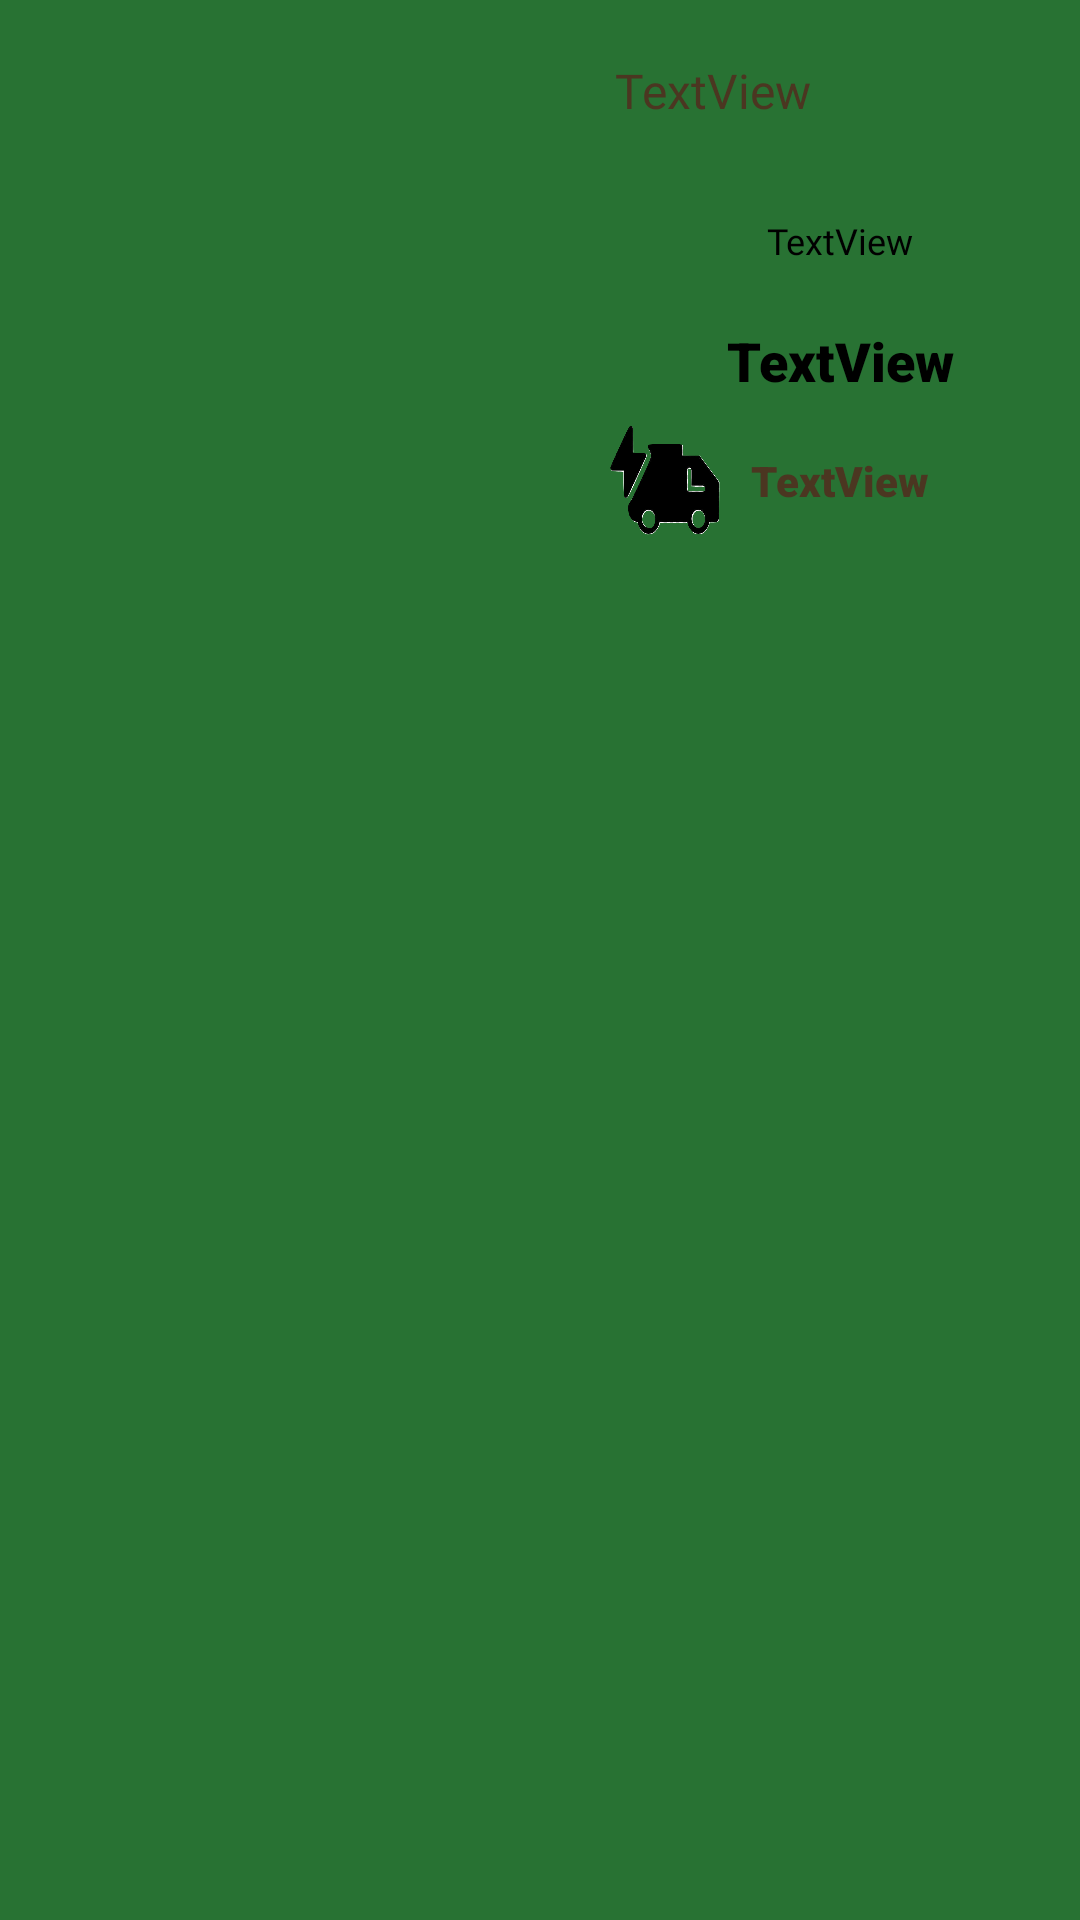

Android layout source for this screen:
<!-- AndroidManifest.xml: application theme AppTheme -->
<!-- res/layout/elemento_lista.xml -->
<?xml version="1.0" encoding="utf-8"?>
<androidx.constraintlayout.widget.ConstraintLayout xmlns:android="http://schemas.android.com/apk/res/android"
    xmlns:app="http://schemas.android.com/apk/res-auto"
    xmlns:tools="http://schemas.android.com/tools"
    android:layout_width="match_parent"
    android:layout_height="match_parent"
    android:background="@color/colorcillo"
    android:clickable="false"
    android:descendantFocusability="blocksDescendants">

    <androidx.constraintlayout.widget.Guideline
        android:id="@+id/guideline"
        android:layout_width="wrap_content"
        android:layout_height="wrap_content"
        android:orientation="horizontal"
        app:layout_constraintGuide_begin="60dp" />

    <androidx.constraintlayout.widget.Guideline
        android:id="@+id/guideline2"
        android:layout_width="wrap_content"
        android:layout_height="wrap_content"
        android:orientation="horizontal"
        app:layout_constraintGuide_begin="100dp" />

    <androidx.constraintlayout.widget.Guideline
        android:id="@+id/guideline3"
        android:layout_width="wrap_content"
        android:layout_height="wrap_content"
        android:orientation="horizontal"
        app:layout_constraintGuide_begin="140dp" />

    <androidx.constraintlayout.widget.Guideline
        android:id="@+id/guideline4"
        android:layout_width="wrap_content"
        android:layout_height="wrap_content"
        android:orientation="horizontal"
        app:layout_constraintGuide_begin="180dp" />

    <androidx.constraintlayout.widget.Guideline
        android:id="@+id/guideline5"
        android:layout_width="wrap_content"
        android:layout_height="wrap_content"
        android:orientation="vertical"
        app:layout_constraintGuide_begin="200dp" />

    <ImageView
        android:id="@+id/ivPro"
        android:layout_width="140dp"
        android:layout_height="140dp"
        android:scaleType="fitXY"
        app:layout_constraintBottom_toTopOf="@+id/guideline4"
        app:layout_constraintEnd_toStartOf="@+id/guideline5"
        app:layout_constraintStart_toStartOf="parent"
        app:layout_constraintTop_toTopOf="parent" />

    <TextView
        android:id="@+id/tvNom"
        android:layout_width="150dp"
        android:layout_height="wrap_content"
        android:fontFamily="@font/afrika"
        android:text="TextView"
        android:textColor="@color/colorletras"
        android:textColorLink="@color/colorletras"
        android:textSize="16sp"
        app:layout_constraintBottom_toTopOf="@+id/guideline"
        app:layout_constraintEnd_toEndOf="parent"
        app:layout_constraintStart_toStartOf="@+id/guideline5"
        app:layout_constraintTop_toTopOf="parent" />

    <TextView
        android:id="@+id/tvProvi"
        android:layout_width="wrap_content"
        android:layout_height="wrap_content"
        android:fontFamily="@font/gearsofpeace"
        android:text="TextView"
        android:textColor="@android:color/background_dark"
        android:textSize="12sp"
        app:layout_constraintBottom_toTopOf="@+id/guideline2"
        app:layout_constraintEnd_toEndOf="parent"
        app:layout_constraintStart_toStartOf="@+id/guideline5"
        app:layout_constraintTop_toTopOf="@+id/guideline" />

    <TextView
        android:id="@+id/tvPrice"
        android:layout_width="wrap_content"
        android:layout_height="wrap_content"
        android:fontFamily="sans-serif-black"
        android:text="TextView"
        android:textColor="@android:color/black"
        android:textSize="18sp"
        app:layout_constraintBottom_toTopOf="@+id/guideline3"
        app:layout_constraintEnd_toEndOf="parent"
        app:layout_constraintStart_toStartOf="@+id/guideline5"
        app:layout_constraintTop_toTopOf="@+id/guideline2" />

    <TextView
        android:id="@+id/tvDely"
        android:layout_width="wrap_content"
        android:layout_height="wrap_content"
        android:fontFamily="sans-serif-black"
        android:text="TextView"
        android:textColor="@color/colorletras"
        android:textSize="14sp"
        app:layout_constraintBottom_toTopOf="@+id/guideline4"
        app:layout_constraintEnd_toEndOf="parent"
        app:layout_constraintStart_toStartOf="@+id/guideline5"
        app:layout_constraintTop_toTopOf="@+id/guideline3" />

    <ImageView
        android:id="@+id/ivDeliveryIcon"
        android:layout_width="40dp"
        android:layout_height="40dp"
        android:background="@null"
        android:scaleType="fitXY"
        app:layout_constraintBottom_toTopOf="@+id/guideline4"
        app:layout_constraintEnd_toStartOf="@+id/tvDely"
        app:layout_constraintHorizontal_bias="0.17"
        app:layout_constraintStart_toStartOf="@+id/guideline5"
        app:layout_constraintTop_toTopOf="@+id/guideline3"
        app:srcCompat="@drawable/deli" />
</androidx.constraintlayout.widget.ConstraintLayout>
<!-- resources referenced by this layout -->
<resources>
  <color name="colorcillo">#287233</color>
  <color name="colorletras">#4B3621</color>
  <!-- drawable deli: png bitmap (drawable, 42796 bytes) -->
  <style name="AppTheme" parent="Theme.AppCompat.Light.DarkActionBar">
          
          <item name="colorPrimary">@color/colorletras</item>
          <item name="colorPrimaryDark">@color/colorPrimaryDark</item>
          <item name="colorAccent">@color/colorAccent</item>
      </style>
  <color name="colorPrimaryDark">#3700B3</color>
  <color name="colorAccent">#03DAC5</color>
</resources>
